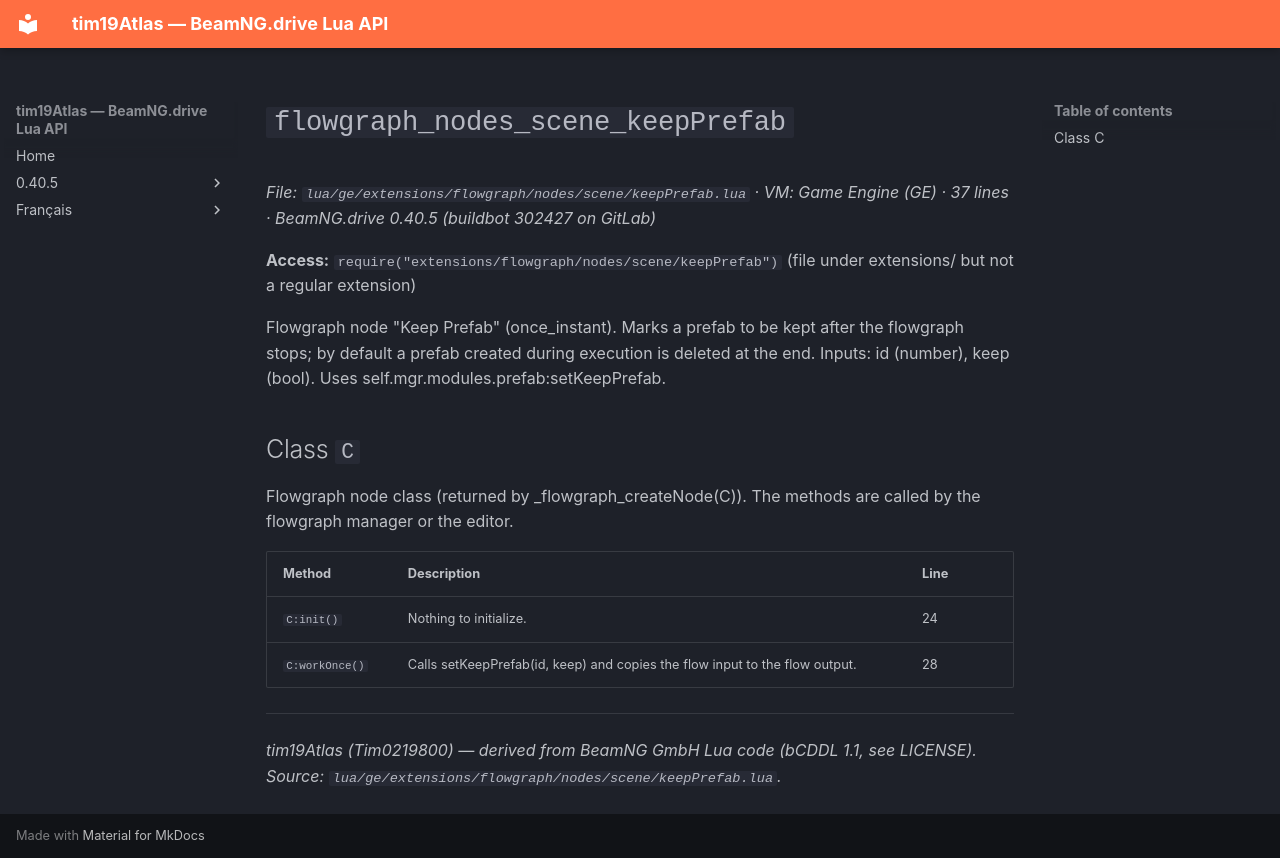

repository: Tim0219800/beamng-lua-atlas · page: 0.40.5/ge/extensions/flowgraph/nodes/scene/keepPrefab.html · generator: mkdocs

# `flowgraph_nodes_scene_keepPrefab`

*File: `lua/ge/extensions/flowgraph/nodes/scene/keepPrefab.lua` · VM: Game Engine (GE) · 37 lines · BeamNG.drive 0.40.5 (buildbot 302427 on GitLab)*

**Access:** `require("extensions/flowgraph/nodes/scene/keepPrefab")` (file under extensions/ but not a regular extension)

Flowgraph node "Keep Prefab" (once_instant). Marks a prefab to be kept after the flowgraph stops; by default a prefab created during execution is deleted at the end. Inputs: id (number), keep (bool). Uses self.mgr.modules.prefab:setKeepPrefab.

## Class `C`

Flowgraph node class (returned by _flowgraph_createNode(C)). The methods are called by the flowgraph manager or the editor.

| Method | Description | Line |
|---|---|---|
| `C:init()` | Nothing to initialize. | 24 |
| `C:workOnce()` | Calls setKeepPrefab(id, keep) and copies the flow input to the flow output. | 28 |

---
*tim19Atlas (Tim0219800) — derived from BeamNG GmbH Lua code (bCDDL 1.1, see LICENSE). Source: `lua/ge/extensions/flowgraph/nodes/scene/keepPrefab.lua`.*
